Run: headless pygame with SDL's dummy video driver; simulated clock (each Clock.tick advances the game by its frame time, no real sleeping); random seed 0; keys injected as events and as key.get_pressed() state; no mouse input.
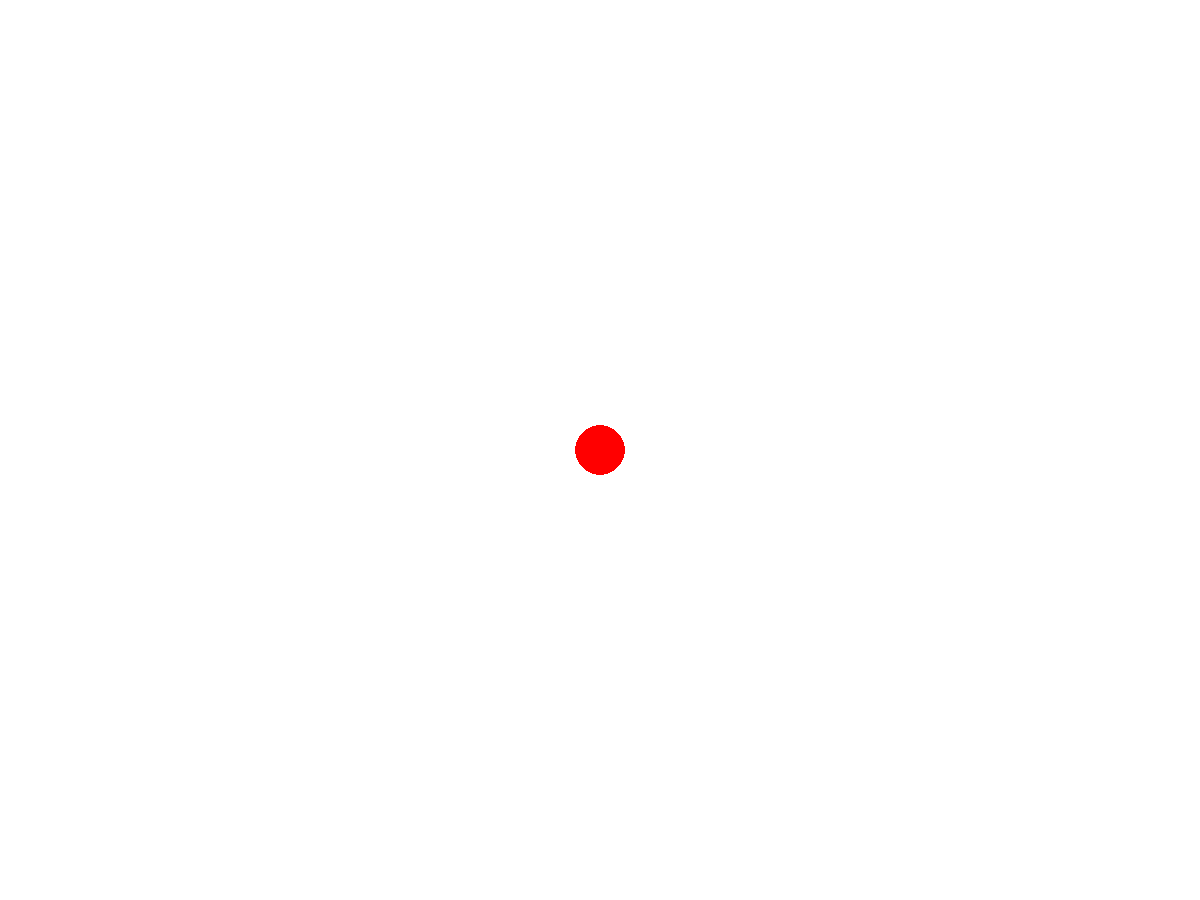
Frame 1 of 4 · flips 1–60 · no input
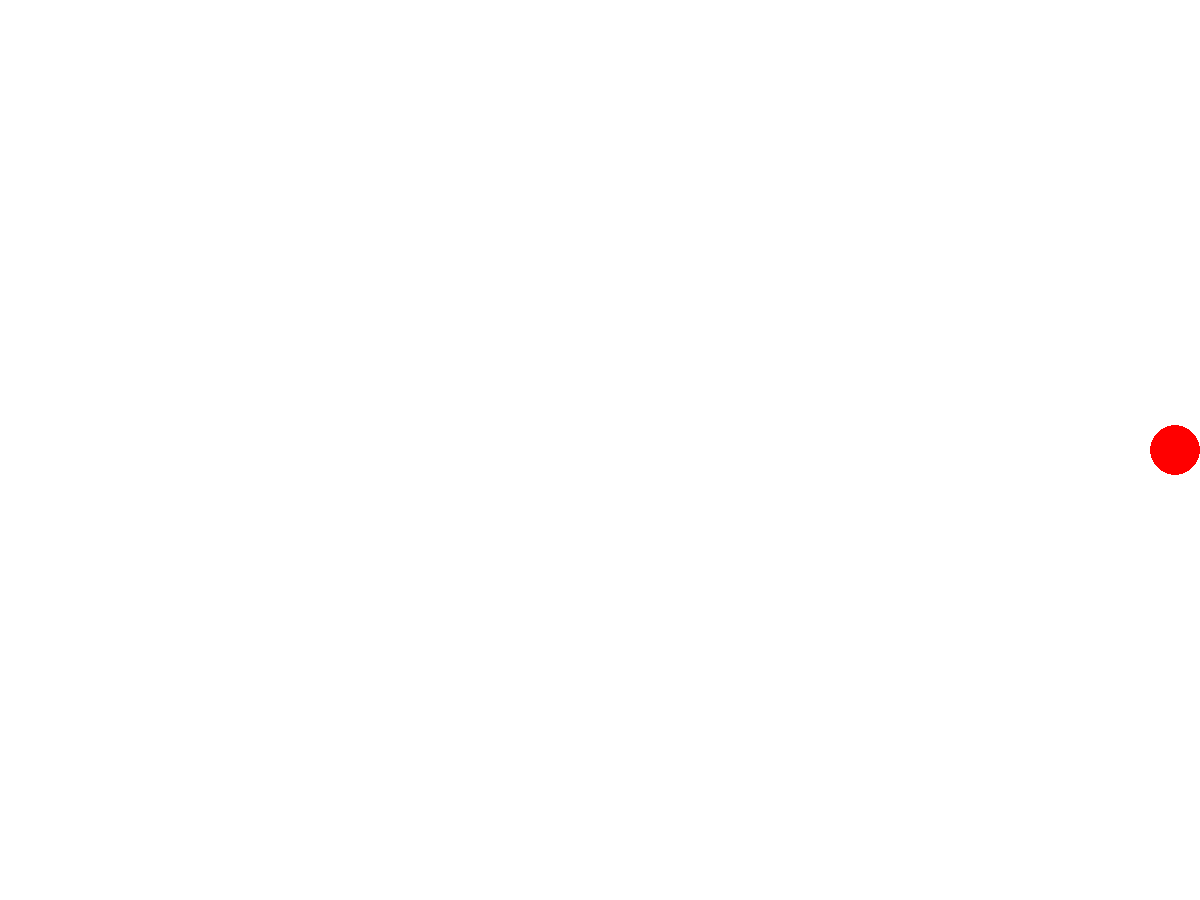
Frame 2 of 4 · flips 61–180 · tapped SPACE, RETURN · held RIGHT (→), D
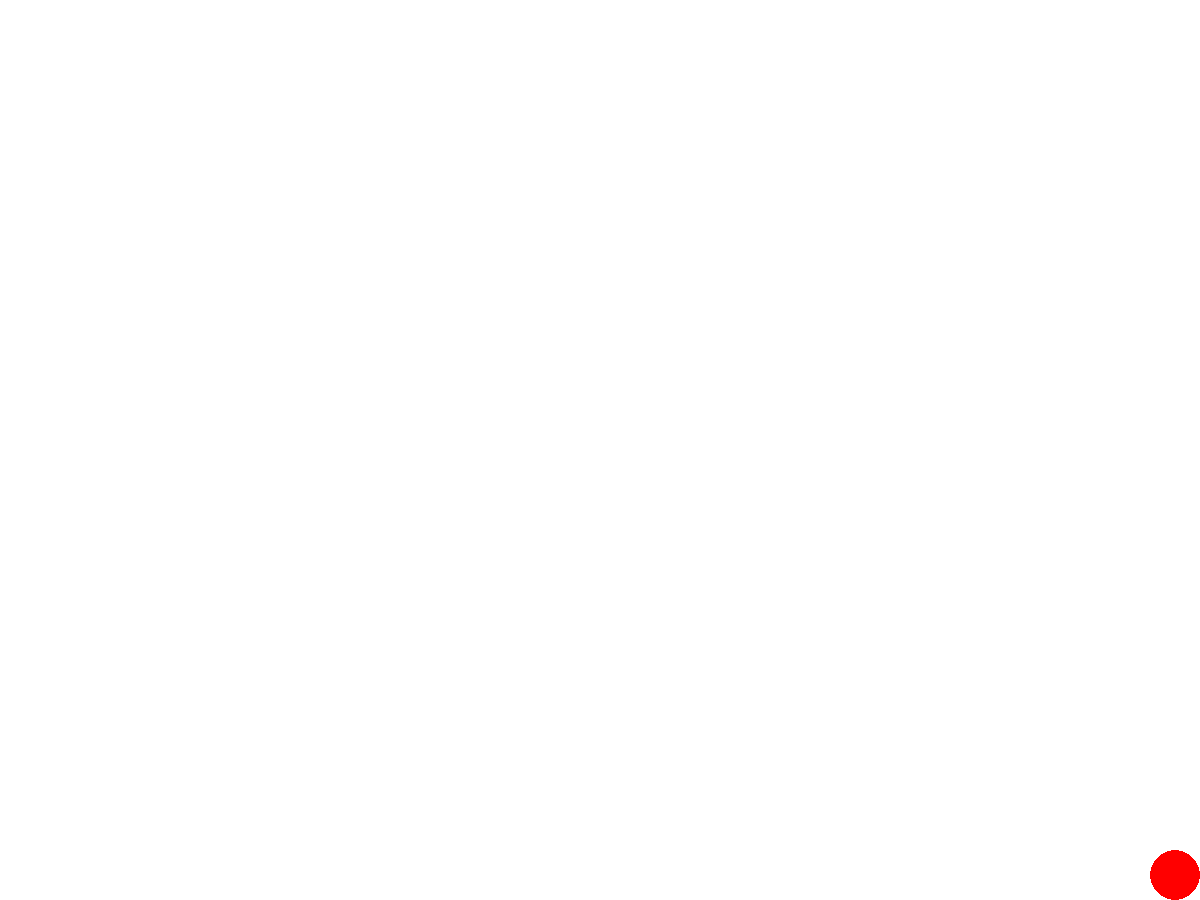
Frame 3 of 4 · flips 181–300 · held DOWN (↓), S
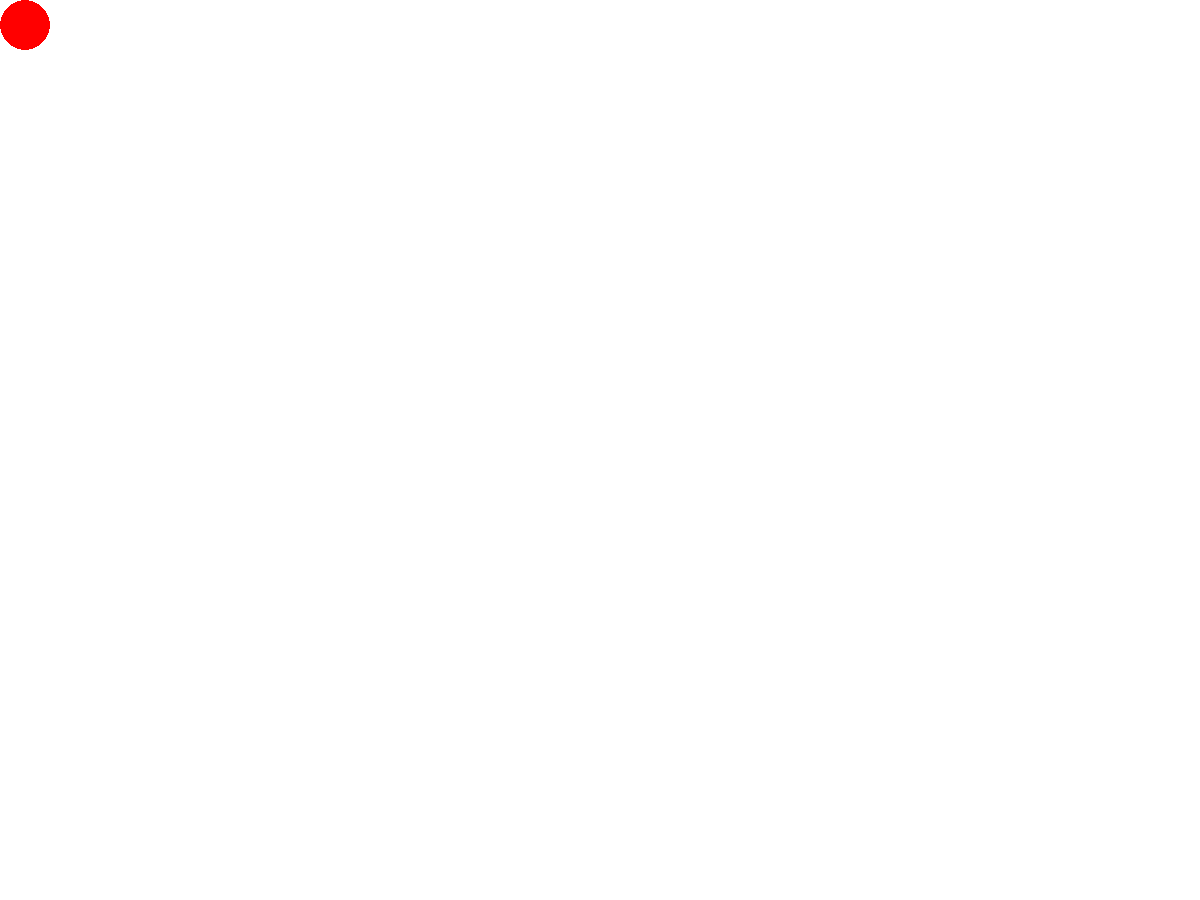
Frame 4 of 4 · flips 301–420 · held LEFT (←), A, UP (↑), W

The pygame program that drew these frames:

import pygame

pygame.init()
screen = pygame.display.set_mode((1200, 900))
clock = pygame.time.Clock()
fs = 60

RED = (255, 0, 0)
rad = 25
x, y = 600, 450     
while True:
    for event in pygame.event.get():
        if event.type == pygame.QUIT:
            pygame.quit()
    
    keys = pygame.key.get_pressed()
    if keys[pygame.K_LEFT]:
        x -= 20
    if keys[pygame.K_RIGHT]:
        x += 20
    if keys[pygame.K_UP]:
        y -= 20
    if keys[pygame.K_DOWN]:
        y += 20
        
    if x < 25:
        x = 25
    if x > 1175:
        x = 1175
    if y < 25:
        y = 25
    if y > 875:
        y = 875
    
    screen.fill((255, 255, 255))
    pygame.draw.circle(screen, RED, (x, y), rad)
    
    pygame.display.flip()
    clock.tick(fs)
